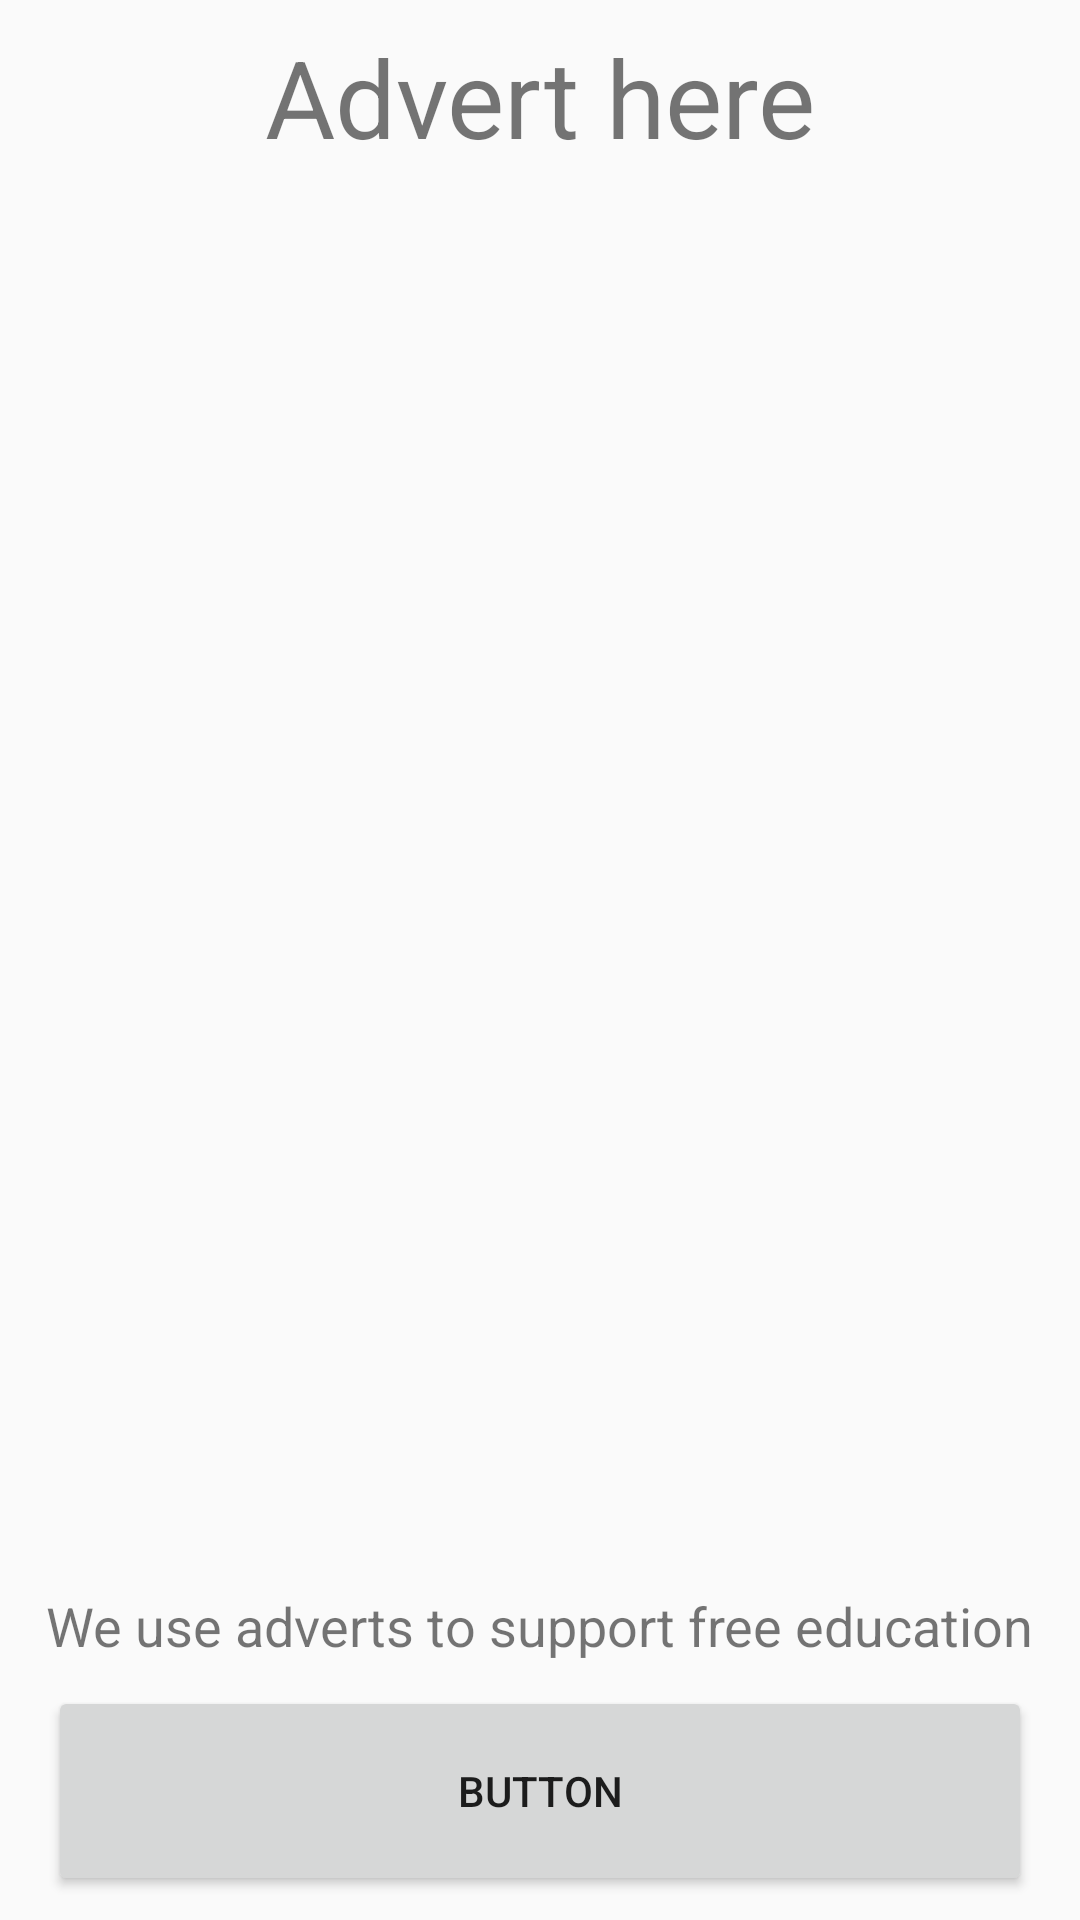

Reconstruct the res/layout file that produces this screen, plus the resources it refers to.
<!-- AndroidManifest.xml: application theme AppTheme -->
<!-- res/layout/activity_advert.xml -->
<?xml version="1.0" encoding="utf-8"?>
<android.support.constraint.ConstraintLayout xmlns:android="http://schemas.android.com/apk/res/android"
    xmlns:app="http://schemas.android.com/apk/res-auto"
    xmlns:tools="http://schemas.android.com/tools"
    android:layout_width="match_parent"
    android:layout_height="match_parent"
    tools:context="***REMOVED***gcse.Activities.AdvertActivity">

    <TextView
        android:id="@+id/text_adverthere"
        android:layout_width="wrap_content"
        android:layout_height="wrap_content"
        android:layout_marginLeft="8dp"
        android:layout_marginRight="8dp"
        android:layout_marginTop="8dp"
        android:text="Advert here"
        android:textSize="36sp"
        app:layout_constraintLeft_toLeftOf="parent"
        app:layout_constraintRight_toRightOf="parent"
        app:layout_constraintTop_toTopOf="parent"
        android:layout_marginStart="8dp"
        android:layout_marginEnd="8dp" />

    <Button
        android:id="@+id/button_end_next"
        android:layout_width="0dp"
        android:layout_height="70dp"
        android:layout_marginBottom="8dp"
        android:text="Button"
        app:layout_constraintBottom_toBottomOf="parent"
        app:layout_constraintLeft_toLeftOf="parent"
        app:layout_constraintRight_toRightOf="parent"
        app:layout_constraintHorizontal_bias="0.501"
        android:layout_marginRight="16dp"
        android:layout_marginLeft="16dp"
        android:onClick="end"
        android:layout_marginStart="16dp"
        android:layout_marginEnd="16dp" />

    <TextView
        android:id="@+id/text_freeeducation"
        android:layout_width="wrap_content"
        android:layout_height="wrap_content"
        android:layout_marginBottom="8dp"
        android:text="We use adverts to support free education"
        android:textSize="18sp"
        app:layout_constraintBottom_toTopOf="@+id/button_end_next"
        app:layout_constraintLeft_toLeftOf="parent"
        app:layout_constraintRight_toRightOf="parent" />
</android.support.constraint.ConstraintLayout>
<!-- resources referenced by this layout -->
<resources>
  <style name="AppTheme" parent="Theme.AppCompat.Light.DarkActionBar">
          
          <item name="colorPrimary">@color/colorPrimary</item>
          <item name="colorPrimaryDark">@color/colorPrimaryDark</item>
          <item name="colorAccent">@color/colorAccent</item>
      </style>
  <!-- not gathered from this repository: default colours our renderer supplied (Android Studio template values) -->
  <color name="colorPrimary">#FF6200EE</color>
  <color name="colorPrimaryDark">#FF3700B3</color>
  <color name="colorAccent">#FF03DAC5</color>
</resources>
